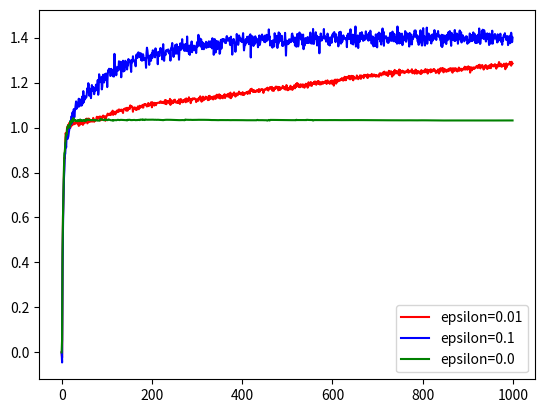

This figure's Python source:
import numpy as np
import matplotlib.pyplot as plt
from random import random

def get_agent_and_env(mean, std, size: tuple, steps_num, starting_reward=0):
    rows, cols = size
    Q_values = np.ones(size) * starting_reward
    rng = np.random.default_rng()

    q_values = rng.normal(loc=mean, scale=std, size=size)

    actions = np.arange(size[0])
    num_of_action = np.zeros(size) # count each action chosen

    t_steps = [j+1 for j in range(steps_num)]
    return Q_values, q_values, actions, num_of_action, t_steps

def choose_action(size, epsilon, Q_values, actions):
    rng = np.random.default_rng()
    exp_probs = np.random.uniform(low=0, high=1, size=size[1])# probs to determine if
                                            #exploration or exploitation occurs
    explore = tuple(np.where(exp_probs > (1 - epsilon))) # indices of runs with exploration
    exploit = tuple(np.where(exp_probs <= (1 - epsilon))) # indices of runs with exploitation
    chosen_actions = np.zeros(size[1]) # prepare a vector with chosen actions
    if explore[0].size: # if explore is not empty
        # print('explore', explore[0])
        random_actions = rng.choice(actions, size=len(explore[0]))
        # print('rands', random_actions)
        chosen_actions[explore] = random_actions
        chosen_actions = chosen_actions.astype(int)
    if exploit[0].size: # if exploit is not empty
        # print('exploit', exploit)
        chosen_actions[exploit] = np.argmax(Q_values[:, exploit], axis=0)
        chosen_actions = chosen_actions.astype(int)
        # print('chosen_exploits', chosen_actions)
    # print('chosen_actions', chosen_actions)
    # print('--------------------')
    return chosen_actions

def get_rewards(Q_values, actions, chosen_actions, n_A, num_of_action):
    rng = np.random.default_rng()
    # Rewards = np.zeros(size)
    # for i in range(size[0]):
    #     for j in range(size[1]):
    #         Rewards[i,j] = rng.normal(loc=q_values[i,j], scale=std)
    Rewards = rng.normal(loc=q_values, scale=std, size=size) # choose rewards from
                                                            # q_values distributions
    current_reward = np.zeros(size[1]) # list to assign the most recent rewards
                                            # for averaging
    for run, action in enumerate(chosen_actions):
        num_of_action[action, run] += 1 #update the number of occurences of a choice
        Q_value = Q_values[action, run]
        Reward = Rewards[action, run]
        diff = Reward - Q_value
        divider = 1/(num_of_action[action, run])
        reward = Q_value + divider*diff
        Q_values[action, run] = reward
        current_reward[run] = reward
    return Q_values, num_of_action, current_reward

rows = 10 # number of actions
runs = 1000 # number of runs
size = (rows, runs)
mean = 0
variance = 1
std = np.sqrt(variance)


steps_num = 1000
epsilon = 0.01 # probability of choosing random action
epsilon2 = 0.1
epsilon3 = 0.0

# create env and agent
Q_values, q_values, actions, num_of_action, t_steps = get_agent_and_env(
                                                        mean, std, size, steps_num)

means_to_plot = np.zeros(steps_num)
means_to_plot[0] = 0 # initial average reward value
n_A = 1
while n_A < steps_num:
    chosen_actions = choose_action(size, epsilon, Q_values,
                                                actions)
    Q_values, num_of_action, current_reward = get_rewards(Q_values, actions, chosen_actions, n_A,
                            num_of_action)

    # obtain averages to create plot
    # print(Q_values)
    # maximal_Q_values_idx = np.argmax(Q_values, axis=0)
    # averages = np.mean(Q_values[maximal_Q_values_idx, :])
    averages = np.mean(current_reward)
    means_to_plot[n_A] = averages

    n_A += 1

# plot average maximal values of Q_value
plt.figure()
plt.plot(range(steps_num), means_to_plot, 'r', label=f'epsilon={epsilon}')



# create env and agent
Q_values, q_values, actions, num_of_action, t_steps = get_agent_and_env(
                                                        mean, std, size, steps_num)

means_to_plot2 = np.zeros(steps_num)
means_to_plot2[0] = 0 # initial average reward value
n_A = 1
while n_A < steps_num:
    chosen_actions = choose_action(size, epsilon2, Q_values, actions)
    Q_values, num_of_action, current_reward = get_rewards(Q_values, actions, chosen_actions, n_A,
                            num_of_action)

    averages = np.mean(current_reward)
    means_to_plot2[n_A] = averages

    n_A += 1

# plot average maximal values of Q_value
plt.plot(range(steps_num), means_to_plot2, 'b', label=f'epsilon={epsilon2}')



# create env and agent
Q_values, q_values, actions, num_of_action, t_steps = get_agent_and_env(
                                                        mean, std, size, steps_num)
means_to_plot3 = np.zeros(steps_num)
means_to_plot3[0] = 0 # initial average reward value
n_A = 1
while n_A < steps_num:
    chosen_actions = choose_action(size, epsilon3, Q_values, actions)
    Q_values, num_of_action, current_reward = get_rewards(Q_values, actions, chosen_actions, n_A,
                            num_of_action)

    averages = np.mean(current_reward)
    means_to_plot3[n_A] = averages

    n_A += 1

# plot average maximal values of Q_value
plt.plot(range(steps_num), means_to_plot3, 'g', label=f'epsilon={epsilon3}')


plt.legend()
plt.show()
